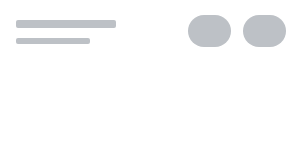
t = 0.00 s
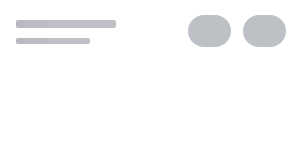
t = 0.25 s
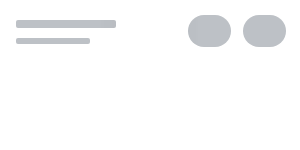
t = 0.50 s
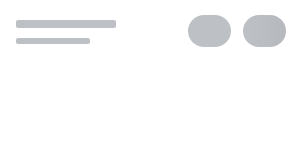
t = 0.75 s

The animated SVG that drew these frames (rendered in a browser with its animation timeline set to each time). Animation: 1 SMIL element (animate=1); one cycle of 1.00 s, repeats indefinitely.

<svg width="100%" height="100%" viewBox="0 0 100% 100%" fill="none" xmlns="http://www.w3.org/2000/svg"
	 xmlns:xlink="http://www.w3.org/1999/xlink">

	<svg y="0" height="100%" width="100%">

		<rect width="100%" height="100%" rx="4" fill="white" fill-opacity="0.2"/>
		<rect width="100%" height="4" rx="4" fill="white" fill-opacity="0.2" />

		<rect y="59" width="100%" height="1" fill="white" fill-opacity="0.2"/>
		<rect x="100%" y="72" width="7" height="176" rx="3.5" fill="white" fill-opacity="0.3" transform="translate(-19, 0)" />

	</svg>

	<svg width="100%" height="100%" id="animated-elements">
		<defs>
			<g id="block-animated-1">
				<rect x="16" y="20" width="100" height="8" rx="2" fill="#bdc1c6" />
				<rect x="16" y="38" width="74" height="6" rx="2" fill="#bdc1c6" />
				<rect x="100%" y="15" width="43" height="32" rx="16" fill="#bdc1c6" transform="translate(-112, 0)" />
				<rect x="100%" y="15" width="43" height="32" rx="16" fill="#bdc1c6" transform="translate(-57, 0)" />
			</g>

		</defs>

		<use xlink:href="#block-animated-1"></use>
	</svg>

	<rect id="msk1" width="100%" fill="url(#msk_gd)" mask="url(#headerMsk)" height="100%"/>

	<mask id="headerMsk" fill="white">
		<use xlink:href="#animated-elements"/>
	</mask>

	<linearGradient x1="66.6%" y1="50%" x2="33.3%" y2="50%" id="msk_gd">
		<stop stop-color="#000000" stop-opacity="0" offset="0%"/>
		<stop stop-color="#000000" stop-opacity="0.07" offset="50%"/>
		<stop stop-color="#000000" stop-opacity="0" offset="100%"/>
	</linearGradient>

	<animate xlink:href="#msk1" attributeName="x" from="-100%" to="100%" dur="1s" begin="0s" repeatCount="indefinite"/>
</svg>
